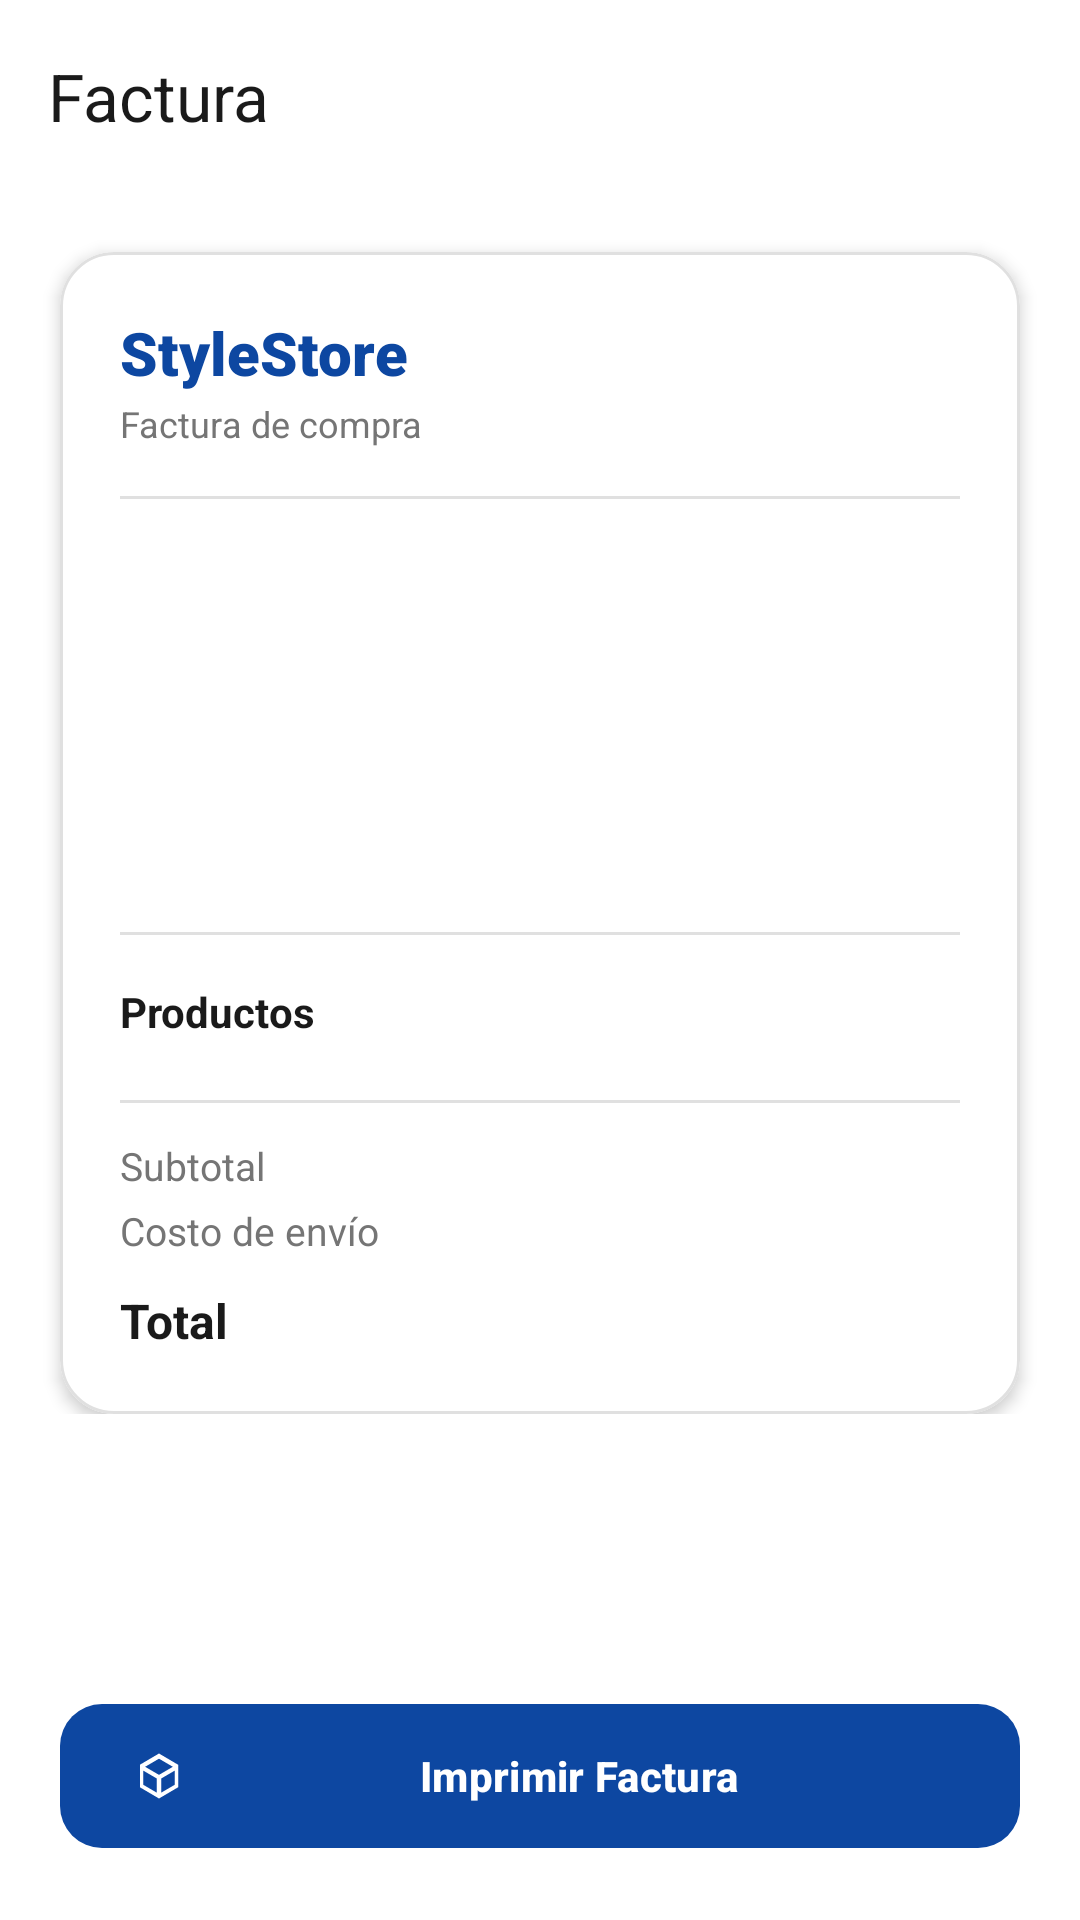

Reconstruct the res/layout file that produces this screen, plus the resources it refers to.
<!-- AndroidManifest.xml: application theme AppTheme -->
<!-- res/layout/activity_invoice.xml -->
<?xml version="1.0" encoding="utf-8"?>
<androidx.constraintlayout.widget.ConstraintLayout xmlns:android="http://schemas.android.com/apk/res/android"
    xmlns:app="http://schemas.android.com/apk/res-auto"
    xmlns:tools="http://schemas.android.com/tools"
    android:layout_width="match_parent"
    android:layout_height="match_parent"
    android:background="@color/white"
    tools:context=".InvoiceActivity">

    <androidx.appcompat.widget.Toolbar
        android:id="@+id/toolbar_invoice"
        android:layout_width="0dp"
        android:layout_height="?attr/actionBarSize"
        android:background="@color/white"
        android:elevation="0dp"
        app:navigationIcon="@drawable/ic_arrow_back"
        app:title="@string/invoice_title"
        app:titleTextColor="@color/black"
        app:layout_constraintTop_toTopOf="parent"
        app:layout_constraintStart_toStartOf="parent"
        app:layout_constraintEnd_toEndOf="parent" />

    <androidx.core.widget.NestedScrollView
        android:layout_width="0dp"
        android:layout_height="0dp"
        app:layout_constraintTop_toBottomOf="@id/toolbar_invoice"
        app:layout_constraintBottom_toTopOf="@id/btn_print_invoice"
        app:layout_constraintStart_toStartOf="parent"
        app:layout_constraintEnd_toEndOf="parent">

        <androidx.constraintlayout.widget.ConstraintLayout
            android:layout_width="match_parent"
            android:layout_height="wrap_content">

            <com.google.android.material.card.MaterialCardView
                android:id="@+id/card_invoice"
                android:layout_width="0dp"
                android:layout_height="wrap_content"
                android:layout_margin="20dp"
                app:cardBackgroundColor="@color/white"
                app:cardCornerRadius="18dp"
                app:cardElevation="3dp"
                app:strokeWidth="1dp"
                app:strokeColor="@color/divider_color"
                app:layout_constraintTop_toTopOf="parent"
                app:layout_constraintStart_toStartOf="parent"
                app:layout_constraintEnd_toEndOf="parent">

                <LinearLayout
                    android:layout_width="match_parent"
                    android:layout_height="wrap_content"
                    android:orientation="vertical"
                    android:padding="20dp">

                    <TextView
                        android:layout_width="wrap_content"
                        android:layout_height="wrap_content"
                        android:text="StyleStore"
                        android:textColor="@color/navy_dark"
                        android:fontFamily="sans-serif-black"
                        android:textSize="20sp" />

                    <TextView
                        android:layout_width="wrap_content"
                        android:layout_height="wrap_content"
                        android:layout_marginTop="2dp"
                        android:text="Factura de compra"
                        android:textColor="@color/gray"
                        android:textSize="12sp" />

                    <View
                        android:layout_width="match_parent"
                        android:layout_height="1dp"
                        android:layout_marginTop="16dp"
                        android:background="@color/divider_color" />

                    
                    <TextView android:id="@+id/tv_invoice_order_number" style="@style/InvoiceLabelValue" android:layout_marginTop="16dp" tools:text="Número de orden: ORD-2024-001" />
                    <TextView android:id="@+id/tv_invoice_date" style="@style/InvoiceLabelValue" tools:text="Fecha: 28 de jun., 2024" />
                    <TextView android:id="@+id/tv_invoice_customer" style="@style/InvoiceLabelValue" tools:text="Cliente: Sarah Chen" />
                    <TextView android:id="@+id/tv_invoice_delivery_method" style="@style/InvoiceLabelValue" tools:text="Método de entrega: Retiro en tienda" />
                    <TextView android:id="@+id/tv_invoice_status" style="@style/InvoiceLabelValue" tools:text="Estado del pedido: Entregado" />

                    <View
                        android:layout_width="match_parent"
                        android:layout_height="1dp"
                        android:layout_marginTop="16dp"
                        android:background="@color/divider_color" />

                    <TextView
                        android:layout_width="wrap_content"
                        android:layout_height="wrap_content"
                        android:layout_marginTop="16dp"
                        android:text="Productos"
                        android:textColor="@color/black"
                        android:textStyle="bold"
                        android:textSize="14sp" />

                    <LinearLayout
                        android:id="@+id/ll_invoice_products"
                        android:layout_width="match_parent"
                        android:layout_height="wrap_content"
                        android:layout_marginTop="8dp"
                        android:orientation="vertical" />

                    <View
                        android:layout_width="match_parent"
                        android:layout_height="1dp"
                        android:layout_marginTop="12dp"
                        android:background="@color/divider_color" />

                    
                    <LinearLayout android:layout_width="match_parent" android:layout_height="wrap_content" android:layout_marginTop="12dp" android:orientation="horizontal">
                        <TextView android:layout_width="0dp" android:layout_height="wrap_content" android:layout_weight="1" android:text="@string/subtotal_label" android:textColor="@color/gray" android:textSize="13sp" />
                        <TextView android:id="@+id/tv_invoice_subtotal" android:layout_width="wrap_content" android:layout_height="wrap_content" android:textColor="@color/black" android:textSize="13sp" tools:text="$89.99" />
                    </LinearLayout>

                    <LinearLayout android:layout_width="match_parent" android:layout_height="wrap_content" android:layout_marginTop="4dp" android:orientation="horizontal">
                        <TextView android:layout_width="0dp" android:layout_height="wrap_content" android:layout_weight="1" android:text="@string/delivery_fee_label" android:textColor="@color/gray" android:textSize="13sp" />
                        <TextView android:id="@+id/tv_invoice_delivery_fee" android:layout_width="wrap_content" android:layout_height="wrap_content" android:textColor="@color/black" android:textSize="13sp" tools:text="$0.00" />
                    </LinearLayout>

                    <LinearLayout android:layout_width="match_parent" android:layout_height="wrap_content" android:layout_marginTop="8dp" android:orientation="horizontal">
                        <TextView android:layout_width="0dp" android:layout_height="wrap_content" android:layout_weight="1" android:text="@string/total_label" android:textColor="@color/black" android:textStyle="bold" android:textSize="16sp" />
                        <TextView android:id="@+id/tv_invoice_total" android:layout_width="wrap_content" android:layout_height="wrap_content" android:textColor="@color/navy_dark" android:textStyle="bold" android:textSize="18sp" tools:text="$89.99" />
                    </LinearLayout>

                </LinearLayout>
            </com.google.android.material.card.MaterialCardView>

        </androidx.constraintlayout.widget.ConstraintLayout>
    </androidx.core.widget.NestedScrollView>

    <com.google.android.material.button.MaterialButton
        android:id="@+id/btn_print_invoice"
        android:layout_width="0dp"
        android:layout_height="56dp"
        android:layout_margin="20dp"
        android:text="@string/print_invoice"
        android:textAllCaps="false"
        android:textStyle="bold"
        app:icon="@drawable/ic_orders"
        app:iconTint="@color/white"
        app:backgroundTint="@color/navy_dark"
        app:cornerRadius="14dp"
        app:layout_constraintBottom_toBottomOf="parent"
        app:layout_constraintStart_toStartOf="parent"
        app:layout_constraintEnd_toEndOf="parent" />

</androidx.constraintlayout.widget.ConstraintLayout>
<!-- resources referenced by this layout -->
<resources>
  <color name="black">#1A1A1A</color>
  <color name="divider_color">#E0E0E0</color>
  <color name="gray">#757575</color>
  <color name="navy_dark">#0D47A1</color>
  <color name="white">#FFFFFF</color>
  <!-- drawable ic_orders (drawable) -->
  <vector xmlns:android="http://schemas.android.com/apk/res/android"
      android:width="24dp"
      android:height="24dp"
      android:viewportWidth="24"
      android:viewportHeight="24">
      <path
          android:fillColor="#000000"
          android:pathData="M12,2 L20.5,7 L20.5,17 L12,22 L3.5,17 L3.5,7 Z M12,4.31 L5.83,7.9 L12,11.5 L18.17,7.9 Z M5,9.6 L5,15.9 L11,19.4 L11,13.1 Z M13,19.4 L19,15.9 L19,9.6 L13,13.1 Z" />
  </vector>
  <string name="delivery_fee_label">Costo de envío</string>
  <string name="invoice_title">Factura</string>
  <string name="print_invoice">Imprimir Factura</string>
  <string name="subtotal_label">Subtotal</string>
  <string name="total_label">Total</string>
  <style name="InvoiceLabelValue">
          <item name="android:layout_width">match_parent</item>
          <item name="android:layout_height">wrap_content</item>
          <item name="android:layout_marginTop">6dp</item>
          <item name="android:textColor">@color/black</item>
          <item name="android:textSize">13sp</item>
      </style>
  <style name="AppTheme" parent="Theme.Material3.Light.NoActionBar">
          <item name="colorPrimary">@color/navy_dark</item>
          <item name="colorSecondary">@color/label_gray</item>
      </style>
  <color name="label_gray">#8A8C94</color>
</resources>
